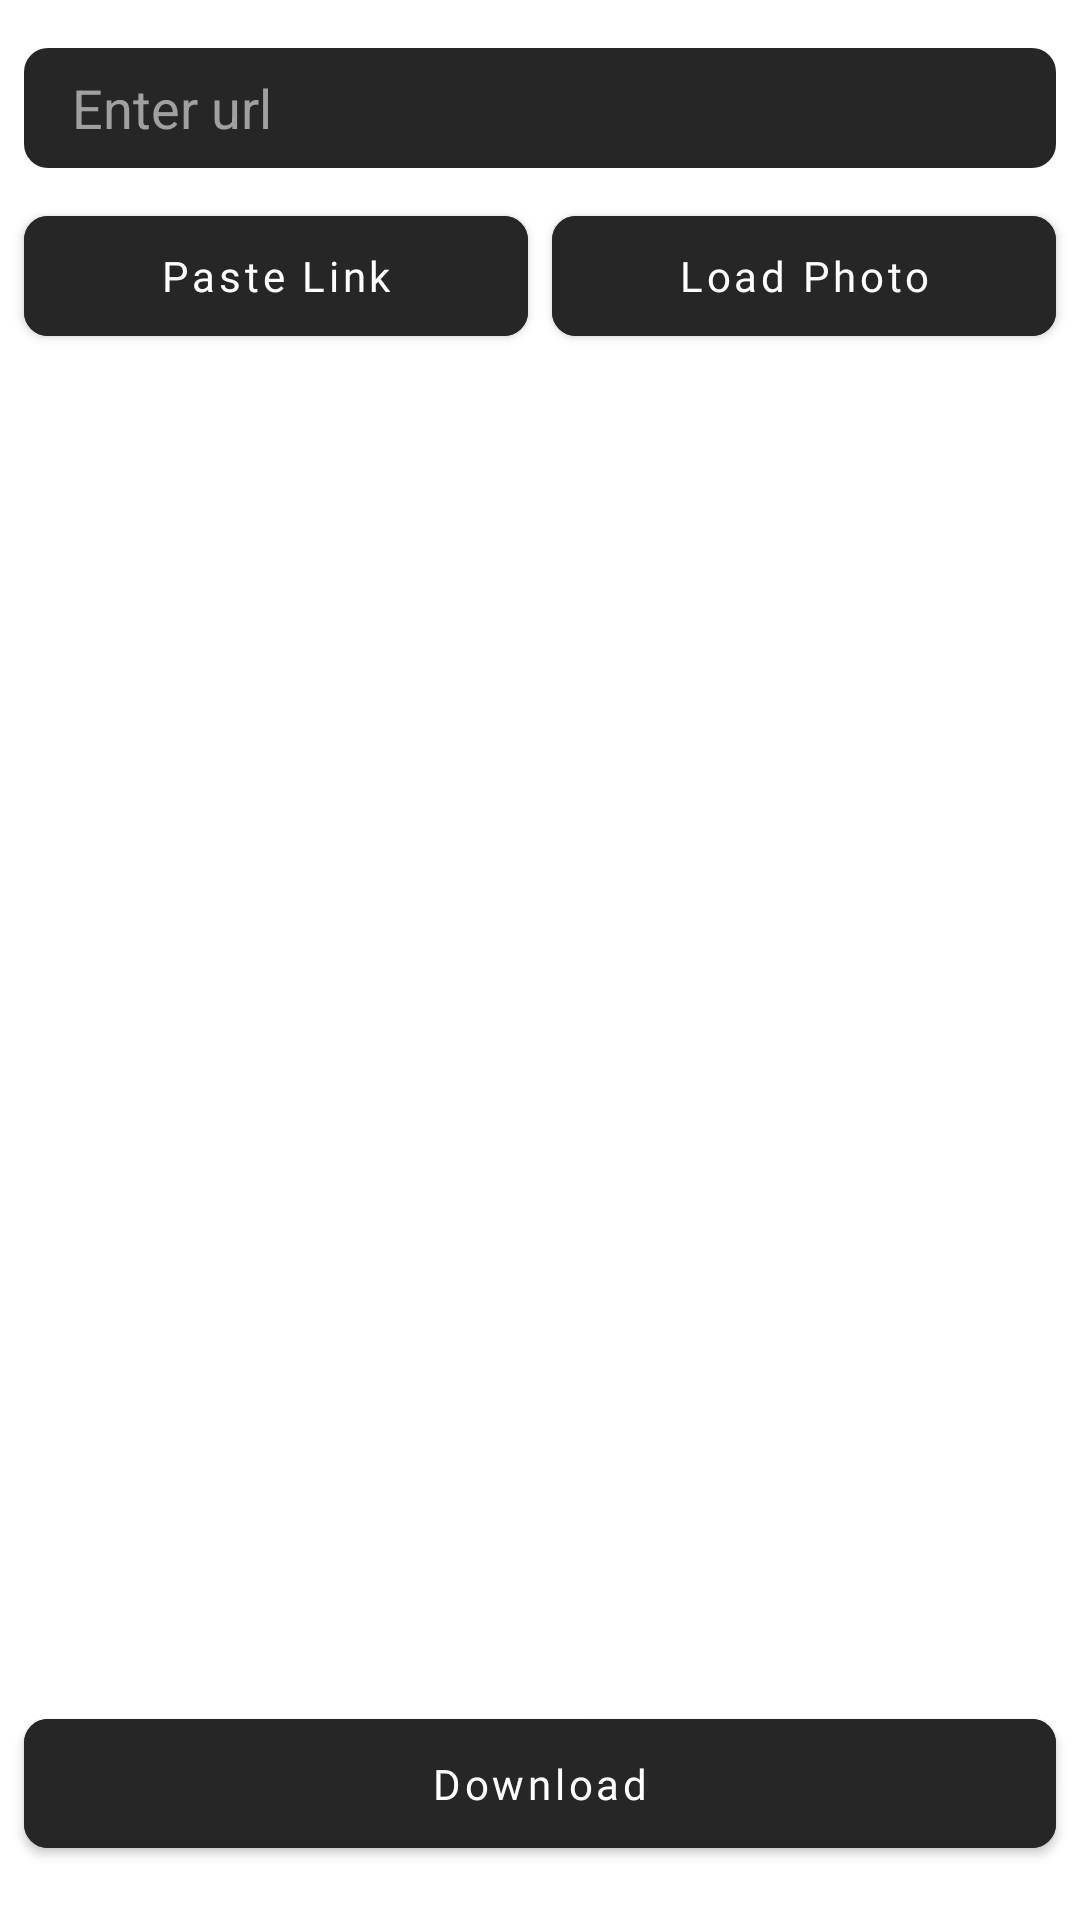

Here is an Android app screen rendered from its layout file. Give the layout XML and the strings, colors and styles it references.
<!-- AndroidManifest.xml: application theme Theme.InstagramPhotoVideoDownloader -->
<!-- res/layout/fragment_photo.xml -->
<?xml version="1.0" encoding="utf-8"?>
<androidx.constraintlayout.widget.ConstraintLayout xmlns:android="http://schemas.android.com/apk/res/android"
    xmlns:app="http://schemas.android.com/apk/res-auto"
    xmlns:tools="http://schemas.android.com/tools"
    android:layout_width="match_parent"
    android:layout_height="match_parent"
    tools:context=".fragments.PhotoFragment">

    <EditText
        android:id="@+id/et_photo"
        android:layout_width="0dp"
        android:layout_height="40dp"
        android:layout_marginStart="8dp"
        android:layout_marginTop="16dp"
        android:layout_marginEnd="8dp"
        android:background="@drawable/edit_text_style"
        android:hint="@string/enter_url"
        android:inputType="text"
        android:maxLines="1"
        android:paddingStart="16dp"
        android:paddingEnd="48dp"
        android:scrollHorizontally="true"
        android:textColor="@color/white"
        android:textColorHint="#a0a0a0"
        app:layout_constraintEnd_toEndOf="parent"
        app:layout_constraintStart_toStartOf="parent"
        app:layout_constraintTop_toTopOf="parent" />

    <ImageView
        android:id="@+id/iv_cancel_photo"
        android:layout_width="wrap_content"
        android:layout_height="wrap_content"
        android:layout_marginEnd="16dp"
        android:src="@drawable/ic_cancel"
        android:visibility="invisible"
        app:layout_constraintBottom_toBottomOf="@id/et_photo"
        app:layout_constraintEnd_toEndOf="@id/et_photo"
        app:layout_constraintTop_toTopOf="@id/et_photo" />

    <androidx.constraintlayout.widget.Guideline
        android:id="@+id/gl_vertical"
        android:layout_width="wrap_content"
        android:layout_height="wrap_content"
        android:orientation="vertical"
        app:layout_constraintGuide_percent=".5" />

    <com.google.android.material.button.MaterialButton
        android:id="@+id/btn_photo_paste_link"
        android:layout_width="0dp"
        android:layout_height="40dp"
        android:layout_marginStart="8dp"
        android:layout_marginTop="16dp"
        android:layout_marginEnd="4dp"
        android:backgroundTint="#262626"
        android:fontFamily="@font/arial"
        android:insetTop="0dp"
        android:insetBottom="0dp"
        android:text="@string/paste_link"
        android:textAllCaps="false"
        android:textColor="@color/white"
        app:cornerRadius="8dp"
        app:layout_constraintEnd_toStartOf="@id/gl_vertical"
        app:layout_constraintStart_toStartOf="parent"
        app:layout_constraintTop_toBottomOf="@id/et_photo" />

    <com.google.android.material.button.MaterialButton
        android:id="@+id/btn_photo_load"
        android:layout_width="0dp"
        android:layout_height="40dp"
        android:layout_marginStart="4dp"
        android:layout_marginTop="16dp"
        android:layout_marginEnd="8dp"
        android:backgroundTint="#262626"
        android:fontFamily="@font/arial"
        android:insetTop="0dp"
        android:insetBottom="0dp"
        android:text="@string/load_photo"
        android:textAllCaps="false"
        android:textColor="@color/white"
        app:cornerRadius="8dp"
        app:layout_constraintEnd_toEndOf="parent"
        app:layout_constraintStart_toEndOf="@id/gl_vertical"
        app:layout_constraintTop_toBottomOf="@id/et_photo" />

    <com.google.android.material.button.MaterialButton
        android:id="@+id/btn_photo_download"
        android:layout_width="0dp"
        android:layout_height="43dp"
        android:layout_marginStart="8dp"
        android:layout_marginEnd="8dp"
        android:layout_marginBottom="24dp"
        android:backgroundTint="#262626"
        android:fontFamily="@font/arial"
        android:insetTop="0dp"
        android:insetBottom="0dp"
        android:text="@string/download"
        android:textAllCaps="false"
        android:textColor="@color/white"
        app:cornerRadius="8dp"
        app:layout_constraintBottom_toBottomOf="parent"
        app:layout_constraintEnd_toEndOf="parent"
        app:layout_constraintStart_toStartOf="parent"
        app:layout_constraintTop_toBottomOf="@id/iv_photo" />

    <ImageView
        android:id="@+id/iv_photo"
        android:layout_width="0dp"
        android:layout_height="0dp"
        android:layout_marginStart="8dp"
        android:layout_marginTop="16dp"
        android:layout_marginEnd="8dp"
        android:layout_marginBottom="16dp"
        app:layout_constraintBottom_toTopOf="@id/btn_photo_download"
        app:layout_constraintEnd_toEndOf="parent"
        app:layout_constraintStart_toStartOf="parent"
        app:layout_constraintTop_toBottomOf="@id/btn_photo_load" />

    <ProgressBar
        android:id="@+id/pb_photo"
        android:layout_width="wrap_content"
        android:layout_height="wrap_content"
        android:indeterminateTint="@color/white"
        android:visibility="invisible"
        app:layout_constraintBottom_toBottomOf="@id/iv_photo"
        app:layout_constraintEnd_toEndOf="@id/iv_photo"
        app:layout_constraintStart_toStartOf="@id/iv_photo"
        app:layout_constraintTop_toTopOf="@id/iv_photo" />


</androidx.constraintlayout.widget.ConstraintLayout>
<!-- resources referenced by this layout -->
<resources>
  <color name="white">#FFFFFFFF</color>
  <!-- drawable edit_text_style (drawable) -->
  <?xml version="1.0" encoding="utf-8"?>
  <shape xmlns:android="http://schemas.android.com/apk/res/android"
      android:shape="rectangle">
  
      <solid  android:color="#262626"/>
      <corners  android:radius="8dp"  />
  </shape>
  <!-- drawable ic_cancel (drawable) -->
  <vector xmlns:android="http://schemas.android.com/apk/res/android"
      android:width="24dp"
      android:height="24dp"
      android:tint="#a0a0a0"
      android:viewportWidth="24"
      android:viewportHeight="24">
      <path
          android:fillColor="@android:color/white"
          android:pathData="M12,2C6.47,2 2,6.47 2,12s4.47,10 10,10 10,-4.47 10,-10S17.53,2 12,2zM17,15.59L15.59,17 12,13.41 8.41,17 7,15.59 10.59,12 7,8.41 8.41,7 12,10.59 15.59,7 17,8.41 13.41,12 17,15.59z" />
  </vector>
  <string name="download">Download</string>
  <string name="enter_url">Enter url</string>
  <string name="load_photo">Load Photo</string>
  <string name="paste_link">Paste Link</string>
  <style name="Theme.InstagramPhotoVideoDownloader" parent="Theme.MaterialComponents.Light.NoActionBar">
          
          <item name="colorPrimary">@color/white</item>
          <item name="colorPrimaryVariant">@color/white</item>
          <item name="colorOnPrimary">@color/white</item>
          
          <item name="colorSecondary">@color/white</item>
          <item name="colorSecondaryVariant">@color/white</item>
          <item name="colorOnSecondary">@color/white</item>
          
          <item name="android:statusBarColor" tools:targetApi="l">?attr/colorPrimaryVariant</item>
          
      </style>
</resources>
